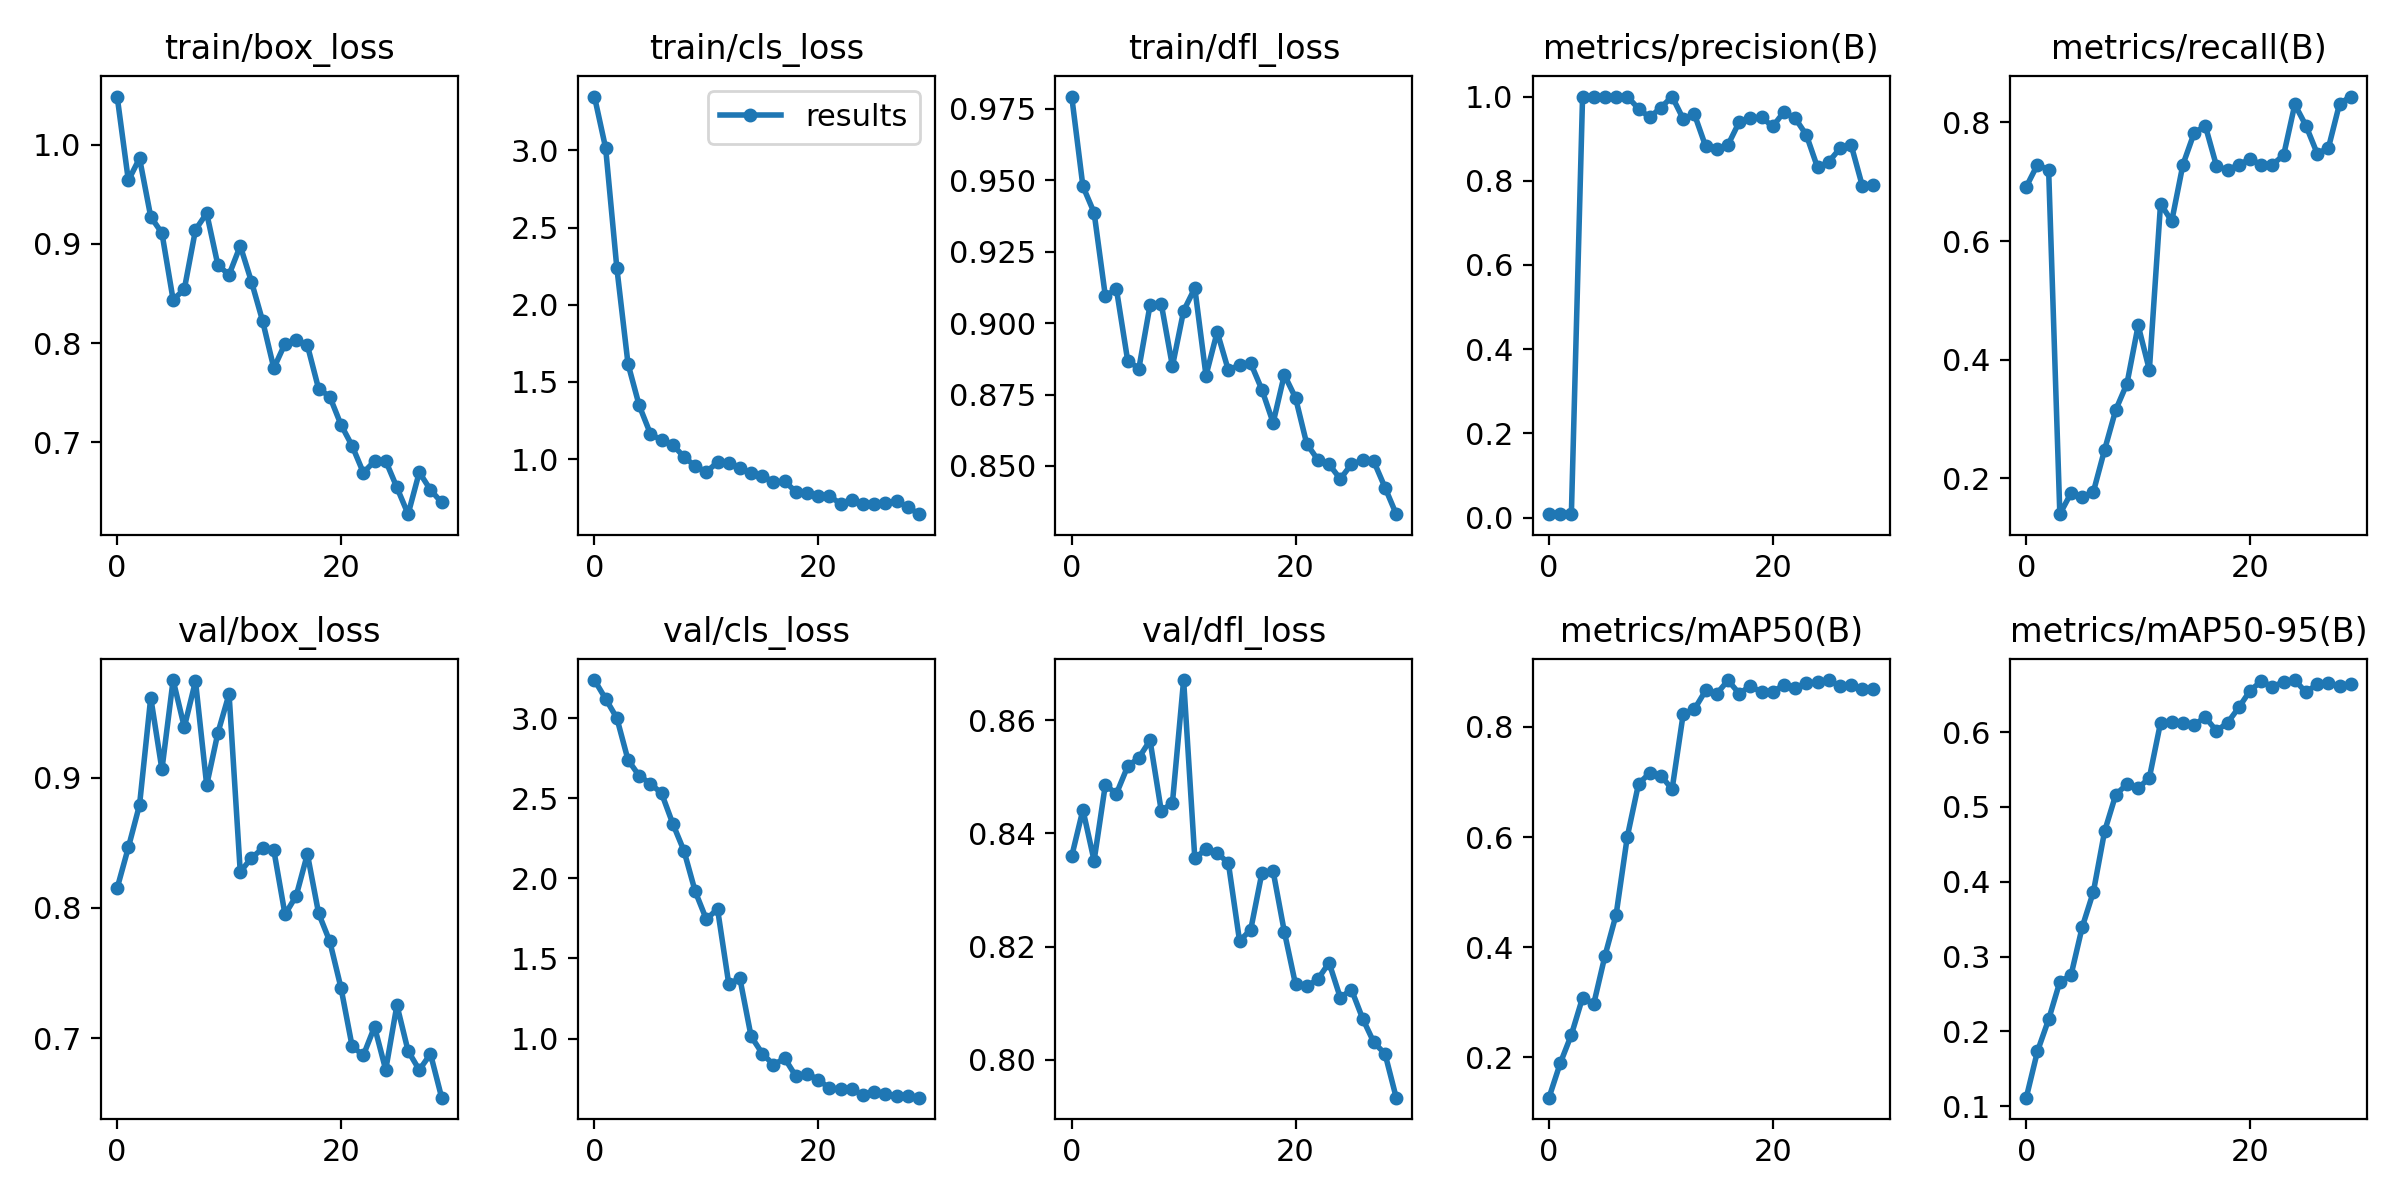

The file beside this chart, header and first rows:
epoch, train/box_loss, train/cls_loss, train/dfl_loss, metrics/precision(B), metrics/recall(B), metrics/mAP50(B), metrics/mAP50-95(B), val/box_loss, val/cls_loss, val/dfl_loss, lr/pg0, lr/pg1, lr/pg2
0, 1.048, 3.349, 0.9793, 0.00822, 0.6916, 0.1265, 0.1114, 0.8151, 3.237, 0.836, 0.0937, 0.0007, 0.0007
1, 0.9638, 3.016, 0.9479, 0.00867, 0.729, 0.1888, 0.1734, 0.8463, 3.12, 0.8442, 0.08645, 0.00145, 0.00145
2, 0.9861, 2.24, 0.9387, 0.00856, 0.7196, 0.2407, 0.216, 0.879, 3.001, 0.8352, 0.07915, 0.002148, 0.002148
3, 0.9272, 1.617, 0.9096, 1, 0.1397, 0.308, 0.2663, 0.9614, 2.739, 0.8485, 0.07179, 0.002793, 0.002793
4, 0.9109, 1.347, 0.9118, 1, 0.1753, 0.297, 0.2752, 0.9062, 2.64, 0.847, 0.06438, 0.003385, 0.003385
5, 0.8436, 1.164, 0.8869, 1, 0.1679, 0.384, 0.3394, 0.9748, 2.591, 0.8518, 0.05693, 0.003925, 0.003925
6, 0.8542, 1.122, 0.8841, 1, 0.1775, 0.4592, 0.3866, 0.9386, 2.53, 0.8533, 0.04941, 0.004411, 0.004411
7, 0.9141, 1.092, 0.9063, 1, 0.2482, 0.6007, 0.4674, 0.9739, 2.341, 0.8564, 0.04185, 0.004845, 0.004845
8, 0.9308, 1.014, 0.9068, 0.9712, 0.3157, 0.6964, 0.5164, 0.8942, 2.172, 0.844, 0.03423, 0.005226, 0.005226
9, 0.8786, 0.9544, 0.8849, 0.9506, 0.3598, 0.7162, 0.5304, 0.9342, 1.919, 0.8454, 0.02655, 0.005554, 0.005554
10, 0.8688, 0.9173, 0.9043, 0.9737, 0.4579, 0.7117, 0.525, 0.964, 1.744, 0.8671, 0.01883, 0.005829, 0.005829
11, 0.898, 0.9789, 0.9123, 1, 0.3829, 0.6867, 0.5389, 0.8275, 1.809, 0.8356, 0.01105, 0.006051, 0.006051
12, 0.8619, 0.9777, 0.8817, 0.9466, 0.6629, 0.8241, 0.6126, 0.8383, 1.343, 0.8372, 0.00604, 0.00604, 0.00604
13, 0.8222, 0.9446, 0.8969, 0.9576, 0.6336, 0.8323, 0.6135, 0.8455, 1.375, 0.8366, 0.00604, 0.00604, 0.00604
14, 0.7748, 0.907, 0.8835, 0.8818, 0.729, 0.8661, 0.6119, 0.8442, 1.014, 0.8347, 0.00571, 0.00571, 0.00571
15, 0.7994, 0.8934, 0.8854, 0.8746, 0.7822, 0.8603, 0.6098, 0.7949, 0.9067, 0.821, 0.00538, 0.00538, 0.00538
16, 0.8028, 0.8501, 0.8859, 0.8853, 0.7944, 0.8847, 0.6199, 0.8092, 0.8366, 0.823, 0.00505, 0.00505, 0.00505
17, 0.7977, 0.8562, 0.8767, 0.9396, 0.7267, 0.8605, 0.6016, 0.8413, 0.8768, 0.833, 0.00472, 0.00472, 0.00472
18, 0.7541, 0.7879, 0.8651, 0.9493, 0.7196, 0.8745, 0.6127, 0.7959, 0.7653, 0.8333, 0.00439, 0.00439, 0.00439
19, 0.7461, 0.7822, 0.8819, 0.9503, 0.729, 0.8628, 0.633, 0.7743, 0.7818, 0.8226, 0.00406, 0.00406, 0.00406
20, 0.7178, 0.7632, 0.8739, 0.929, 0.7383, 0.8633, 0.6553, 0.7387, 0.744, 0.8134, 0.00373, 0.00373, 0.00373
21, 0.6965, 0.7591, 0.8578, 0.9637, 0.729, 0.8768, 0.668, 0.6937, 0.6897, 0.813, 0.0034, 0.0034, 0.0034
22, 0.6695, 0.7115, 0.8521, 0.9484, 0.729, 0.8713, 0.6607, 0.6868, 0.6859, 0.8143, 0.00307, 0.00307, 0.00307
23, 0.6811, 0.7377, 0.8506, 0.9088, 0.7449, 0.8794, 0.6671, 0.7087, 0.6873, 0.8172, 0.00274, 0.00274, 0.00274
24, 0.6814, 0.7076, 0.8455, 0.8315, 0.8304, 0.8816, 0.6696, 0.6757, 0.6466, 0.811, 0.00241, 0.00241, 0.00241
25, 0.6546, 0.7098, 0.8506, 0.8449, 0.7944, 0.8851, 0.6531, 0.7254, 0.6643, 0.8124, 0.00208, 0.00208, 0.00208
26, 0.6277, 0.7161, 0.8519, 0.8768, 0.7477, 0.8738, 0.6642, 0.6902, 0.6554, 0.8073, 0.00175, 0.00175, 0.00175
27, 0.67, 0.7267, 0.8516, 0.8851, 0.757, 0.8753, 0.6655, 0.6756, 0.6437, 0.8031, 0.00142, 0.00142, 0.00142
28, 0.6522, 0.6901, 0.8424, 0.7879, 0.8318, 0.8681, 0.662, 0.6879, 0.6442, 0.8011, 0.00109, 0.00109, 0.00109
29, 0.6395, 0.643, 0.8331, 0.79, 0.8437, 0.8682, 0.6643, 0.6543, 0.6312, 0.7933, 0.00076, 0.00076, 0.00076
